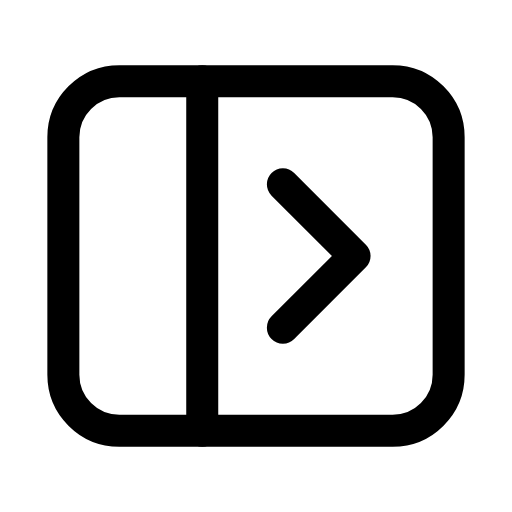
t = 0.00 s
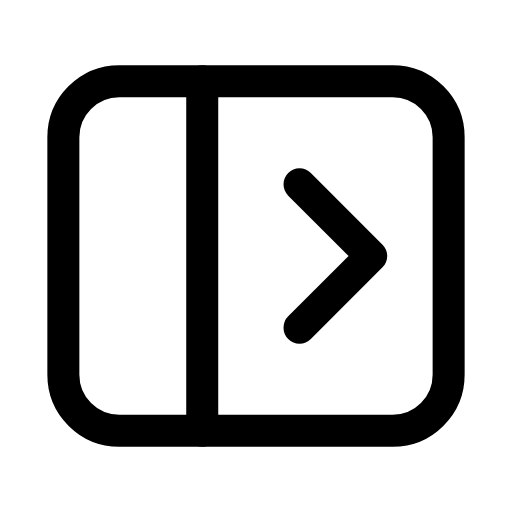
t = 0.26 s
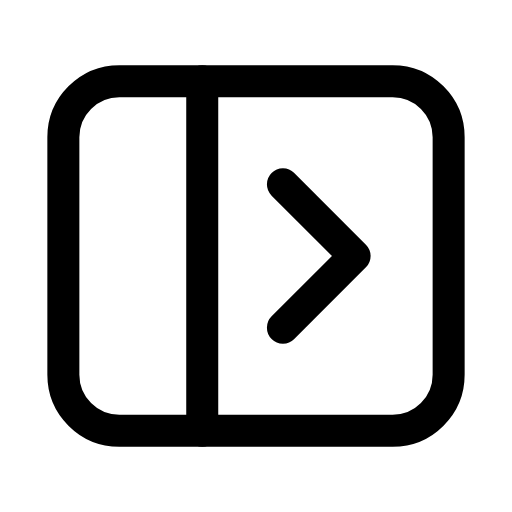
t = 0.53 s
t = 0.78 s: frame unchanged from t = 0.00 s, image omitted
t = 1.06 s: frame unchanged from t = 0.00 s, image omitted
t = 1.33 s: frame unchanged from t = 0.00 s, image omitted

The animated SVG that drew these frames (rendered in a browser with its animation timeline set to each time). Animation: 1 SMIL element (animateTransform=1); one cycle of 1.60 s, repeats indefinitely.

<svg xmlns="http://www.w3.org/2000/svg" width="24" height="24" viewBox="0 0 24 24" fill="none"><g transform="translate(-0.6 -0.6) scale(1.05)"><rect stroke="currentColor" stroke-width="1.429" stroke-linecap="round" stroke-linejoin="round" fill="none" x="3.4" y="4.2" width="17.2" height="15.6" rx="2.5"></rect><line stroke="currentColor" stroke-width="1.429" stroke-linecap="round" stroke-linejoin="round" fill="none" x1="9.6" x2="9.6" y1="4.2" y2="19.8"></line><g><animateTransform attributeName="transform" type="translate" values="0 0;0 0;0.9 0;0 0;0 0;0 0;0 0;0.9 0;0 0;0 0;0 0" keyTimes="0;0.135;0.2475;0.36;0.45;0.6;0.66;0.735;0.81;0.9;1" dur="1.6s" repeatCount="indefinite" calcMode="spline" keySplines="0.16 1 0.3 1;0.16 1 0.3 1;0.16 1 0.3 1;0.16 1 0.3 1;0.16 1 0.3 1;0.16 1 0.3 1;0.16 1 0.3 1;0.16 1 0.3 1;0.16 1 0.3 1;0.16 1 0.3 1"/><path stroke="currentColor" stroke-width="1.429" stroke-linecap="round" stroke-linejoin="round" fill="none" d="M13.2 8.8L16.4 12L13.2 15.2"></path></g></g></svg>
